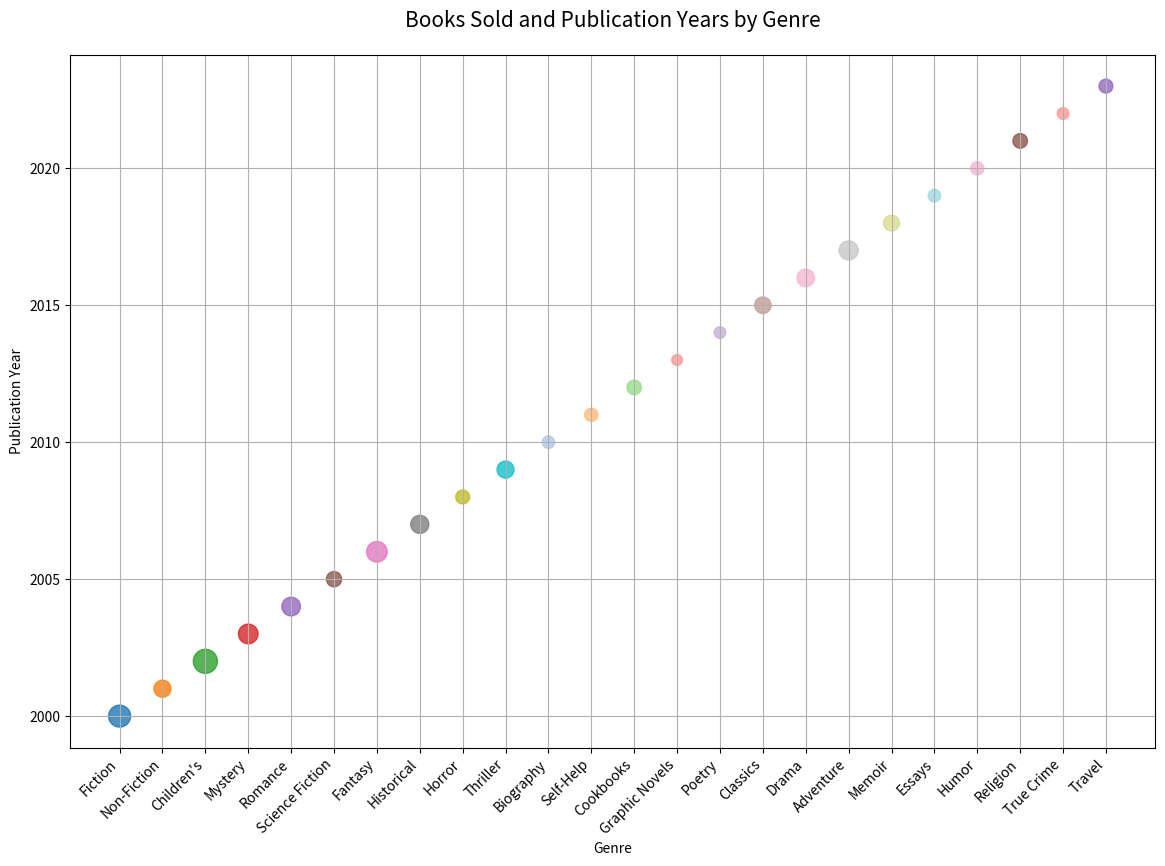

This chart was generated by the following Python code:

import matplotlib.pyplot as plt

# Data for scatterplot
genres = ["Fiction", "Non-Fiction", "Children's", "Mystery", "Romance", "Science Fiction", 
          "Fantasy", "Historical", "Horror", "Thriller", "Biography", "Self-Help", 
          "Cookbooks", "Graphic Novels", "Poetry", "Classics", "Drama", "Adventure", 
          "Memoir", "Essays", "Humor", "Religion", "True Crime", "Travel"]
books_sold_millions = [25, 15, 30, 20, 18, 12, 22, 17, 10, 15, 8, 9, 11, 6, 7, 14, 16, 19, 13, 8, 9, 11, 7, 10]
publication_year = [2000, 2001, 2002, 2003, 2004, 2005, 2006, 2007, 2008, 2009, 2010, 2011, 2012, 2013, 2014, 2015, 
                    2016, 2017, 2018, 2019, 2020, 2021, 2022, 2023]

# Size of each point will be proportional to the books sold
sizes = [sold * 10 for sold in books_sold_millions]

# Different colors for different genres
colors = ['#1f77b4', '#ff7f0e', '#2ca02c', '#d62728', '#9467bd', '#8c564b', '#e377c2', 
          '#7f7f7f', '#bcbd22', '#17becf', '#aec7e8', '#ffbb78', '#98df8a', '#ff9896', 
          '#c5b0d5', '#c49c94', '#f7b6d2', '#c7c7c7', '#dbdb8d', '#9edae5', '#f7b6d2', 
          '#8c564b', '#ff9896', '#9467bd']

# Create scatterplot
plt.figure(figsize=(14, 9))  # Adjust width and height for better visual
plt.scatter(genres, publication_year, s=sizes, c=colors, alpha=0.8)

# Chart details
plt.title('Books Sold and Publication Years by Genre', fontsize=15, pad=20)
plt.xlabel('Genre')
plt.ylabel('Publication Year')
plt.xticks(rotation=45, ha='right')
plt.grid(True)

# Show the chart
plt.show()
